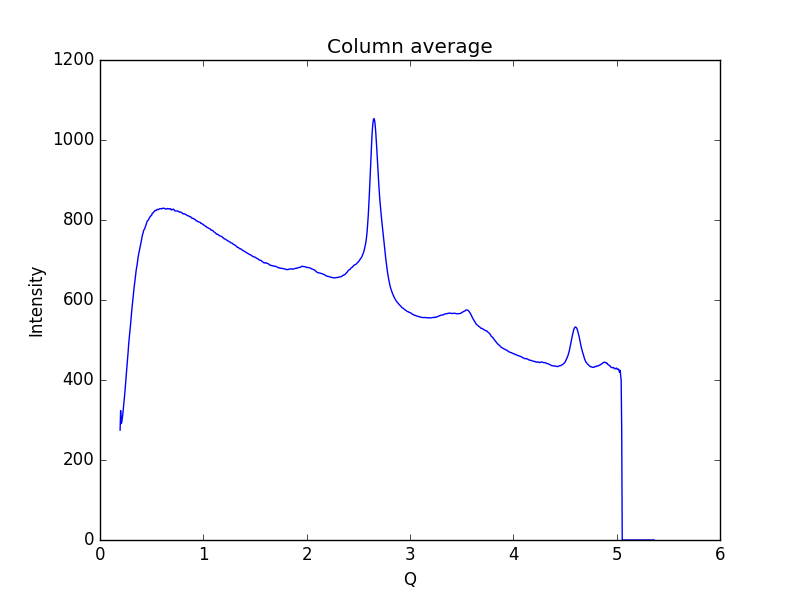

The data file committed next to this chart (first rows):
0.19448614755544588, 274.712
0.1997, 323.7
0.2048, 291.1
0.21, 293.7
0.2152, 302.9
0.2204, 313.4
0.2255, 327.1
0.2307, 339.6
0.2359, 352.9
0.2411, 369.9
0.2462, 387.8
0.2514, 404.1
0.2566, 420.7
0.2618, 436.5
0.2669, 453.1
0.2721, 469.9
0.2773, 489.1
0.2825, 504
0.2876, 517.7
0.2928, 530.7
0.298, 546.5
0.3032, 563.3
0.3083, 576.3
0.3135, 590
0.3187, 604.7
0.3239, 618.9
0.329, 628.7
0.3342, 639
0.3394, 650.5
0.3446, 663.5
0.3497, 673.9
0.3549, 682
0.3601, 690
0.3653, 700.6
0.3704, 709.8
0.3756, 716.4
0.3808, 722.2
0.386, 729.9
0.3911, 737.2
0.3963, 743.2
0.4015, 749.6
0.4067, 757.8
0.4118, 763.5
0.417, 767.4
0.4222, 773.9
0.4274, 776.1
0.4325, 778
0.4377, 781.8
0.4429, 786.8
0.4481, 789.6
0.4532, 794.3
0.4584, 797.7
0.4636, 798.8
0.4688, 800.2
0.4739, 803.4
0.4791, 805.9
0.4843, 807.5
0.4895, 810.1
0.4946, 810.6
0.4998, 811.7
0.505, 816.2
... 939 more rows
